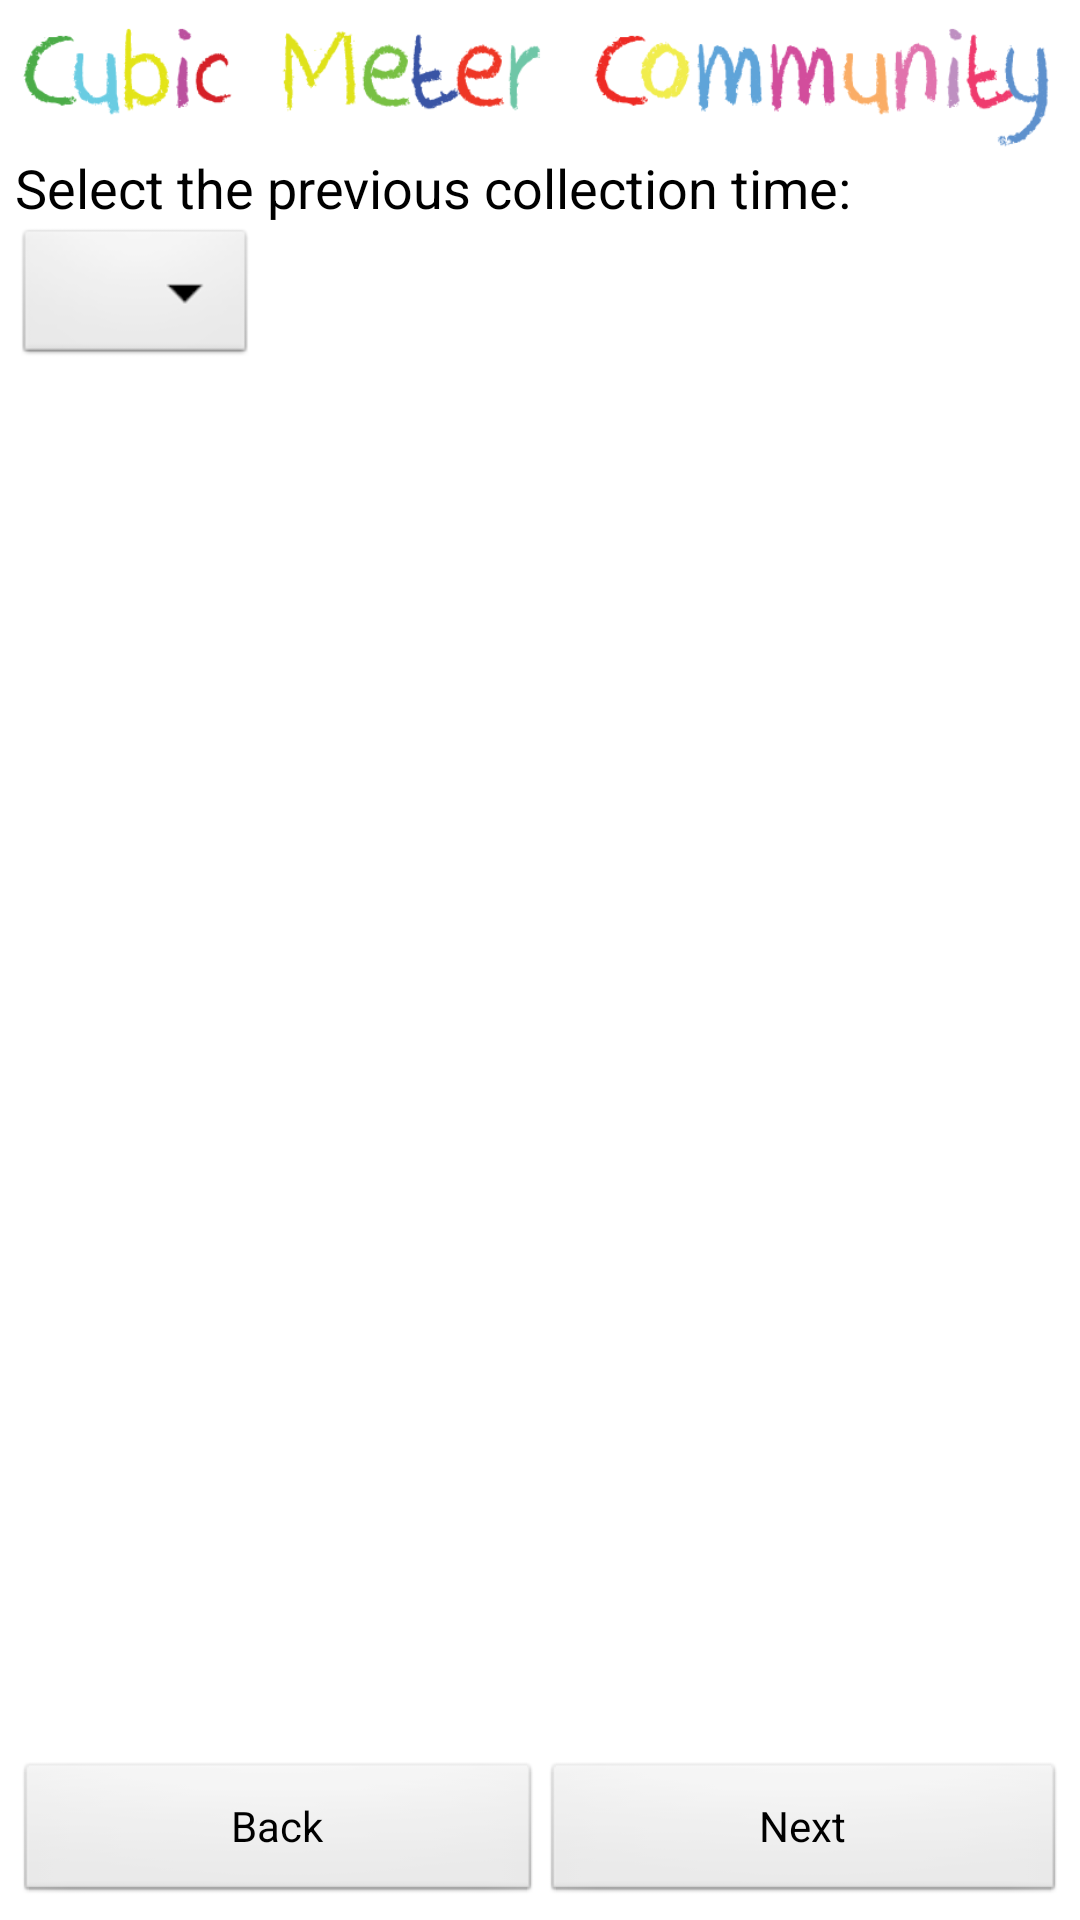

Here is an Android app screen rendered from its layout file. Give the layout XML and the strings, colors and styles it references.
<!-- AndroidManifest.xml: application theme AppTheme -->
<!-- res/layout/fragment_existing_session.xml -->
<?xml version="1.0" encoding="utf-8"?>
<RelativeLayout xmlns:android="http://schemas.android.com/apk/res/android"
    android:layout_width="match_parent"
    android:layout_height="match_parent"
    android:padding="5dp" >

    <Spinner
        android:id="@+id/sessionSpinner"
        android:layout_width="wrap_content"
        android:layout_height="wrap_content"
        android:layout_alignParentLeft="true"
        android:layout_below="@+id/textView1" />

    <LinearLayout
        android:layout_width="wrap_content"
        android:layout_height="wrap_content"
        android:layout_alignParentBottom="true"
        android:layout_alignParentLeft="true"
        android:layout_alignParentRight="true" >

        <Button
            android:id="@+id/sg_back"
            android:layout_width="wrap_content"
            android:layout_height="wrap_content"
            android:layout_weight="1"
            android:text="@string/label_back" />

        <Button
            android:id="@+id/sg_next"
            android:layout_width="wrap_content"
            android:layout_height="wrap_content"
            android:layout_weight="1"
            android:text="@string/label_next" />
    </LinearLayout>

    <ImageView
        android:id="@+id/imageView1"
        android:layout_width="wrap_content"
        android:layout_height="wrap_content"
        android:layout_alignParentLeft="true"
        android:layout_alignParentRight="true"
        android:layout_alignParentTop="true"
        android:adjustViewBounds="true"
        android:src="@drawable/cmc_label_small" />

    <TextView
        android:id="@+id/textView1"
        android:layout_width="wrap_content"
        android:layout_height="wrap_content"
        android:layout_alignParentLeft="true"
        android:layout_below="@+id/imageView1"
        android:text="@string/label_es1"
        android:textAppearance="?android:attr/textAppearanceMedium" />

</RelativeLayout>
<!-- resources referenced by this layout -->
<resources>
  <!-- drawable cmc_label_small: png bitmap (drawable-xhdpi, 20517 bytes) -->
  <string name="label_back">Back</string>
  <string name="label_es1">Select the previous collection time:</string>
  <string name="label_next">Next</string>
  <style name="AppTheme" parent="AppBaseTheme">
          
      </style>
  <style name="AppBaseTheme" parent="android:Theme.Light">
          
      </style>
</resources>
